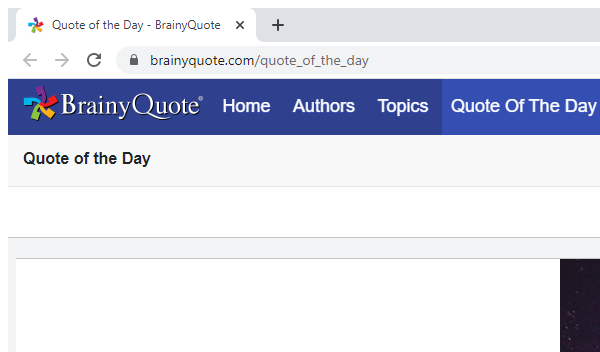
Task: Daily quotes sent to the whats up by using the Whats up Web.
Workflow: System_1 Download the image and save the folder

Step 1: Attach Brainy  daily quotes web page in window 'Quote of the Day - BrainyQuote' (chrome.exe)

Step 2: click on the image in window 'Quote of the Day - BrainyQuote' (chrome.exe) (no picture)

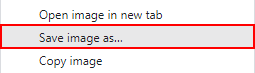
Step 3: click on the menu item 'Save image as…' (chrome.exe)

Step 4: type "[DateTime.Now.ToString("MMMM\-dd")]" in window 'Save As' (chrome.exe) (no picture)

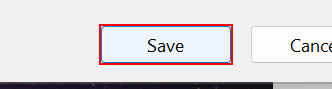
Step 5: click in window 'Save As' (chrome.exe)
